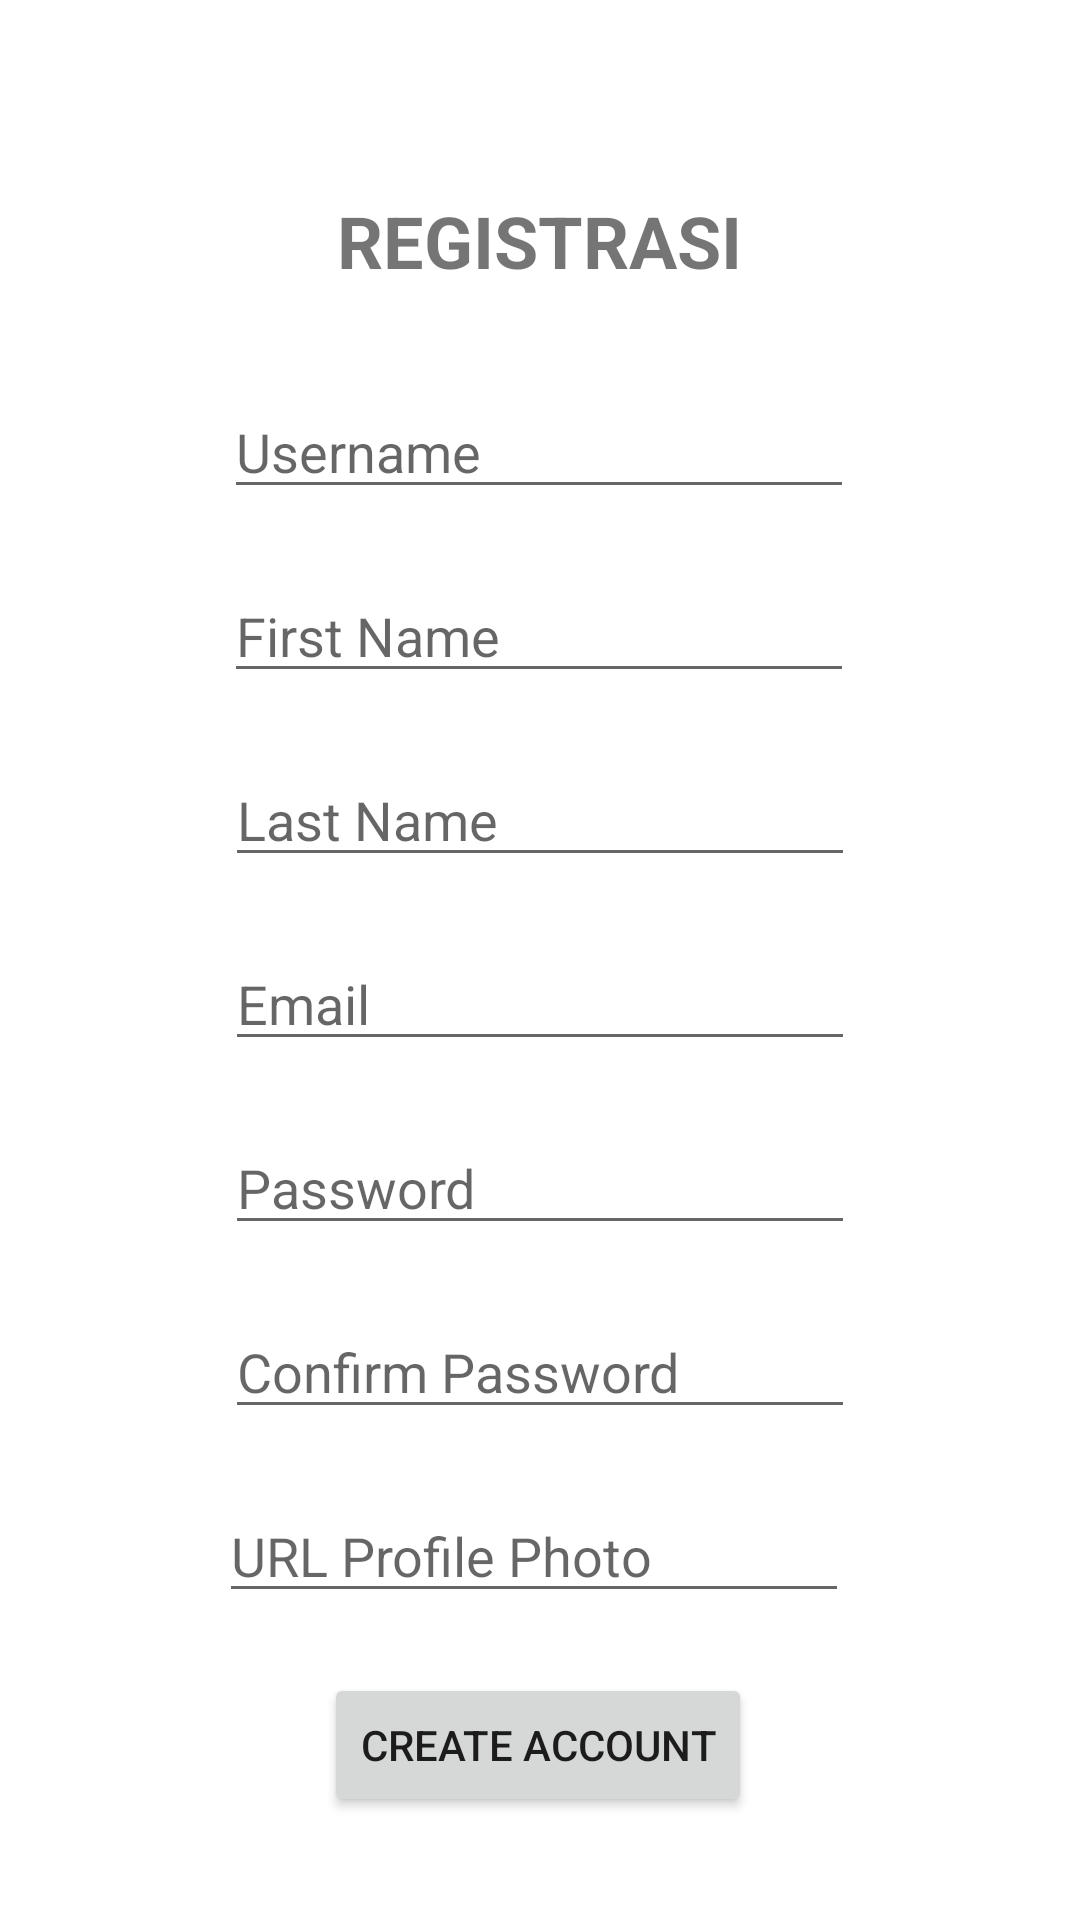

Layout XML and referenced resources for this Android screen:
<!-- AndroidManifest.xml: application theme Theme.UTS_ANMP_160421059 -->
<!-- res/layout/fragment_registrasi.xml -->
<?xml version="1.0" encoding="utf-8"?>
<FrameLayout xmlns:android="http://schemas.android.com/apk/res/android"
    xmlns:app="http://schemas.android.com/apk/res-auto"
    xmlns:tools="http://schemas.android.com/tools"
    android:layout_width="match_parent"
    android:layout_height="match_parent"
    tools:context=".view.RegistrasiFragment">

    <ScrollView
        android:layout_width="match_parent"
        android:layout_height="match_parent" >

        <androidx.constraintlayout.widget.ConstraintLayout
            android:layout_width="match_parent"
            android:layout_height="wrap_content">

            <TextView
                android:id="@+id/textView"
                android:layout_width="wrap_content"
                android:layout_height="wrap_content"
                android:layout_marginStart="100dp"
                android:layout_marginTop="64dp"
                android:layout_marginEnd="100dp"
                android:text="REGISTRASI"
                android:textSize="24sp"
                android:textStyle="bold"
                app:layout_constraintEnd_toEndOf="parent"
                app:layout_constraintHorizontal_bias="0.493"
                app:layout_constraintStart_toStartOf="parent"
                app:layout_constraintTop_toTopOf="parent" />

            <EditText
                android:id="@+id/txtRegUsername"
                android:layout_width="wrap_content"
                android:layout_height="wrap_content"
                android:layout_marginTop="32dp"
                android:ems="10"
                android:hint="Username"
                android:inputType="text"
                app:layout_constraintEnd_toEndOf="parent"
                app:layout_constraintHorizontal_bias="0.497"
                app:layout_constraintStart_toStartOf="parent"
                app:layout_constraintTop_toBottomOf="@+id/textView" />

            <EditText
                android:id="@+id/txtRegFirstName"
                android:layout_width="wrap_content"
                android:layout_height="wrap_content"
                android:layout_marginTop="20dp"
                android:ems="10"
                android:hint="First Name"
                android:inputType="text"
                app:layout_constraintEnd_toEndOf="parent"
                app:layout_constraintHorizontal_bias="0.497"
                app:layout_constraintStart_toStartOf="parent"
                app:layout_constraintTop_toBottomOf="@+id/txtRegUsername" />

            <EditText
                android:id="@+id/txtLastName"
                android:layout_width="wrap_content"
                android:layout_height="wrap_content"
                android:layout_marginTop="20dp"
                android:ems="10"
                android:hint="Last Name"
                android:inputType="text"
                app:layout_constraintEnd_toEndOf="parent"
                app:layout_constraintStart_toStartOf="parent"
                app:layout_constraintTop_toBottomOf="@+id/txtRegFirstName" />

            <EditText
                android:id="@+id/txtEmail"
                android:layout_width="wrap_content"
                android:layout_height="wrap_content"
                android:layout_marginTop="20dp"
                android:ems="10"
                android:hint="Email"
                android:inputType="text"
                app:layout_constraintEnd_toEndOf="parent"
                app:layout_constraintStart_toStartOf="parent"
                app:layout_constraintTop_toBottomOf="@+id/txtLastName" />

            <EditText
                android:id="@+id/txtRegPassword"
                android:layout_width="wrap_content"
                android:layout_height="wrap_content"
                android:layout_marginTop="20dp"
                android:ems="10"
                android:hint="Password"
                android:inputType="text"
                app:layout_constraintEnd_toEndOf="parent"
                app:layout_constraintStart_toStartOf="parent"
                app:layout_constraintTop_toBottomOf="@+id/txtEmail" />

            <EditText
                android:id="@+id/txtConfirmPass"
                android:layout_width="wrap_content"
                android:layout_height="wrap_content"
                android:layout_marginTop="20dp"
                android:ems="10"
                android:hint="Confirm Password"
                android:inputType="text"
                app:layout_constraintEnd_toEndOf="parent"
                app:layout_constraintStart_toStartOf="parent"
                app:layout_constraintTop_toBottomOf="@+id/txtRegPassword" />

            <Button
                android:id="@+id/btnCreate"
                android:layout_width="wrap_content"
                android:layout_height="wrap_content"
                android:layout_marginTop="20dp"
                android:text="Create Account"
                app:layout_constraintEnd_toEndOf="parent"
                app:layout_constraintHorizontal_bias="0.497"
                app:layout_constraintStart_toStartOf="parent"
                app:layout_constraintTop_toBottomOf="@+id/txtUrl" />

            <EditText
                android:id="@+id/txtUrl"
                android:layout_width="wrap_content"
                android:layout_height="wrap_content"
                android:layout_marginStart="99dp"
                android:layout_marginTop="20dp"
                android:layout_marginEnd="103dp"
                android:ems="10"
                android:hint="URL Profile Photo"
                android:inputType="text"
                app:layout_constraintEnd_toEndOf="parent"
                app:layout_constraintStart_toStartOf="parent"
                app:layout_constraintTop_toBottomOf="@+id/txtConfirmPass" />
        </androidx.constraintlayout.widget.ConstraintLayout>
    </ScrollView>

</FrameLayout>
<!-- resources referenced by this layout -->
<resources>
  <style name="Theme.UTS_ANMP_160421059" parent="Theme.MaterialComponents.DayNight.DarkActionBar">
          
          <item name="colorPrimary">@color/purple_500</item>
          <item name="colorPrimaryVariant">@color/purple_700</item>
          <item name="colorOnPrimary">@color/white</item>
          
          <item name="colorSecondary">@color/teal_200</item>
          <item name="colorSecondaryVariant">@color/teal_700</item>
          <item name="colorOnSecondary">@color/black</item>
          
          <item name="android:statusBarColor">?attr/colorPrimaryVariant</item>
          
      </style>
  <!-- not gathered from this repository: default colours our renderer supplied (Android Studio template values) -->
  <color name="purple_500">#FF6200EE</color>
  <color name="purple_700">#FF3700B3</color>
  <color name="teal_200">#FF03DAC5</color>
  <color name="teal_700">#FF018786</color>
  <color name="black">#FF000000</color>
  <color name="white">#FFFFFFFF</color>
</resources>
